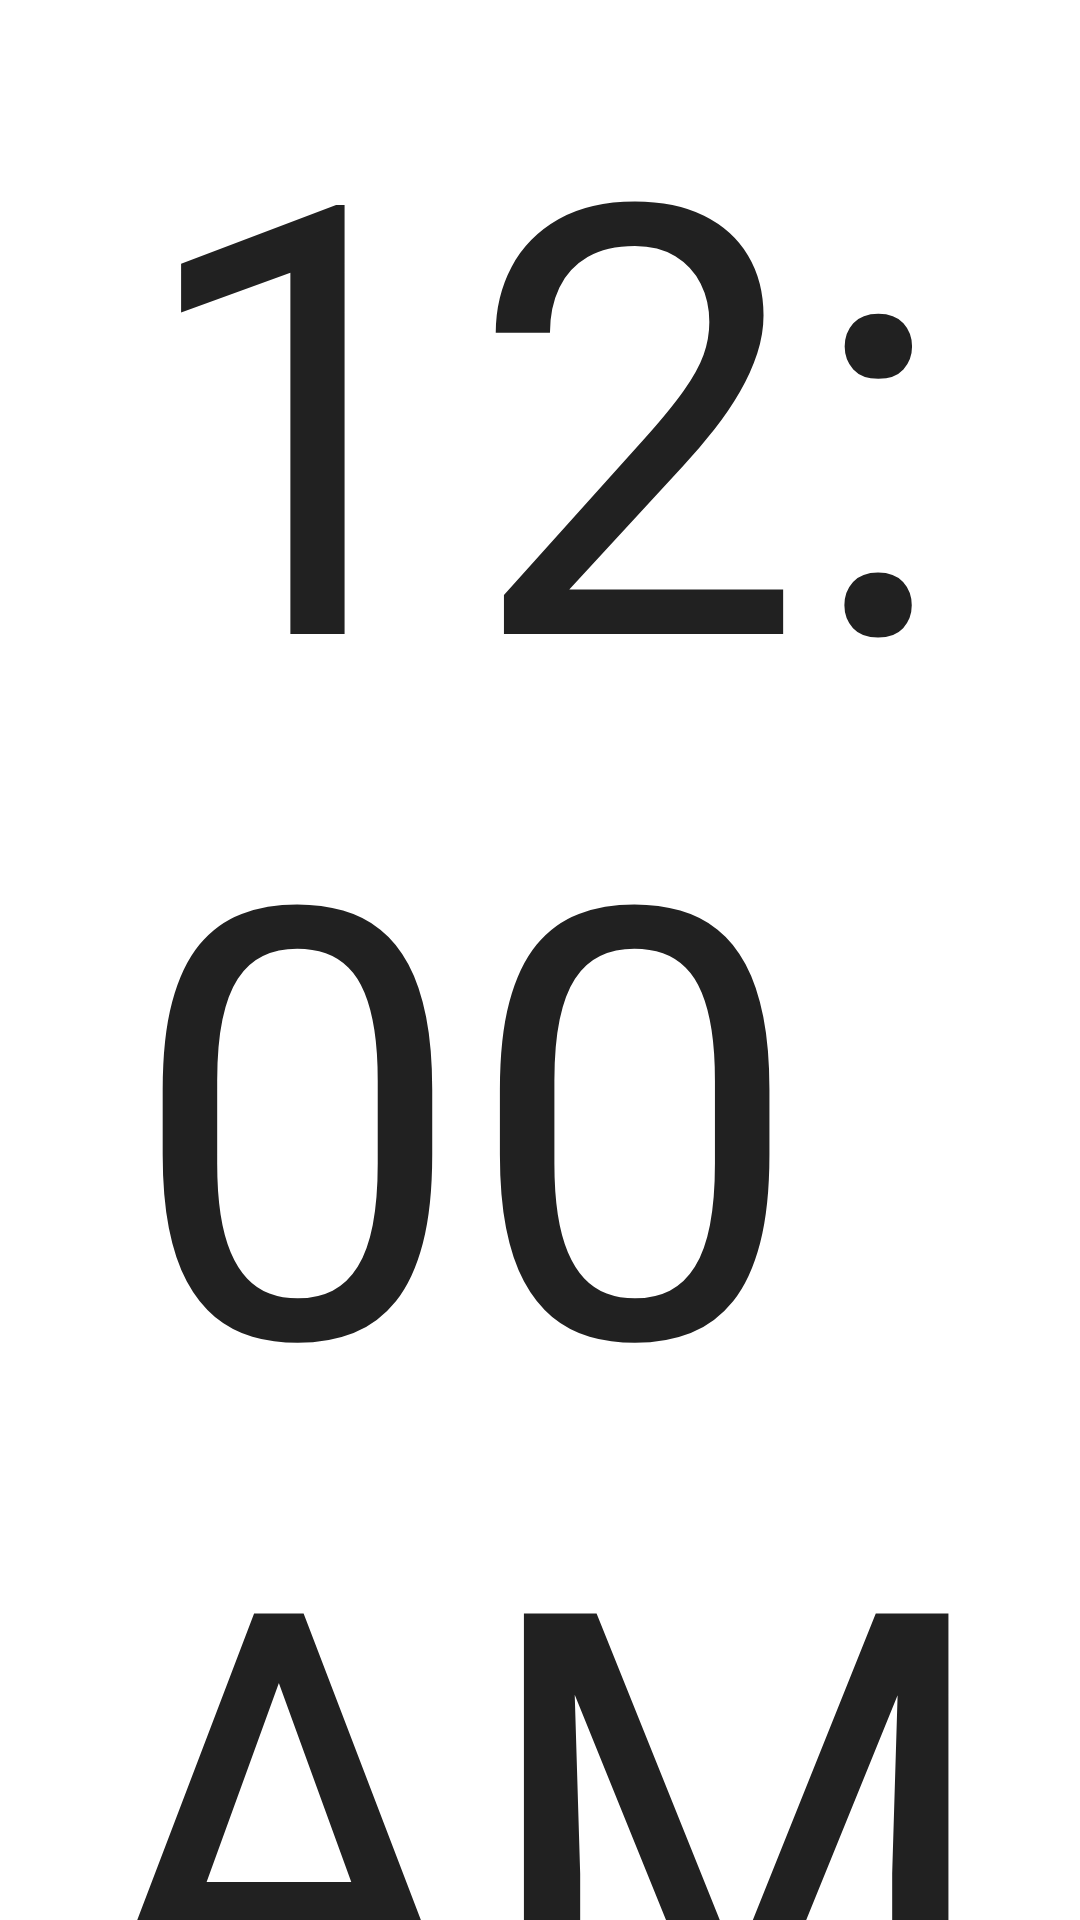

This screen was rendered from an Android layout file. Write that file and the resources it references.
<!-- AndroidManifest.xml: application theme Theme.ProjetFin -->
<!-- res/layout/activity_exercice_timed.xml -->
<?xml version="1.0" encoding="utf-8"?>
<LinearLayout xmlns:android="http://schemas.android.com/apk/res/android"
    xmlns:app="http://schemas.android.com/apk/res-auto"
    xmlns:tools="http://schemas.android.com/tools"
    android:layout_width="match_parent"
    android:layout_height="match_parent"
    tools:context=".ExerciceTime.ExerciceTimedActivity"
    android:orientation="vertical">

    <TextClock
        android:layout_width="match_parent"
        android:layout_height="wrap_content"
        android:gravity="center"
        android:textSize="200dp"
        android:id="@+id/text_clock"/>

    <LinearLayout
        android:layout_width="wrap_content"
        android:layout_height="wrap_content"
        android:orientation="horizontal"
        android:layout_gravity="center">

        <TextView
            android:id="@+id/text_calcul"
            android:layout_width="wrap_content"
            android:layout_height="wrap_content"
            android:text=" "
            android:textSize="50dp"
            android:layout_gravity="center"/>

        <EditText
            android:id="@+id/edit_calcul"
            android:layout_width="wrap_content"
            android:layout_height="wrap_content"
            android:layout_gravity="center"
            android:inputType="number"
            android:textSize="50dp"
            android:hint="\?"/>

    </LinearLayout>

</LinearLayout>
<!-- resources referenced by this layout -->
<resources>
  <style name="Theme.ProjetFin" parent="Theme.MaterialComponents.DayNight.DarkActionBar">
          
          <item name="colorPrimary">@color/purple_500</item>
          <item name="colorPrimaryVariant">@color/purple_700</item>
          <item name="colorOnPrimary">@color/white</item>
          
          <item name="colorSecondary">@color/teal_200</item>
          <item name="colorSecondaryVariant">@color/teal_700</item>
          <item name="colorOnSecondary">@color/black</item>
          
          <item name="android:statusBarColor" tools:targetApi="l">?attr/colorPrimaryVariant</item>
          
      </style>
  <!-- not gathered from this repository: default colours our renderer supplied (Android Studio template values) -->
  <color name="purple_500">#FF6200EE</color>
  <color name="purple_700">#FF3700B3</color>
  <color name="teal_200">#FF03DAC5</color>
  <color name="teal_700">#FF018786</color>
  <color name="black">#FF000000</color>
  <color name="white">#FFFFFFFF</color>
</resources>
